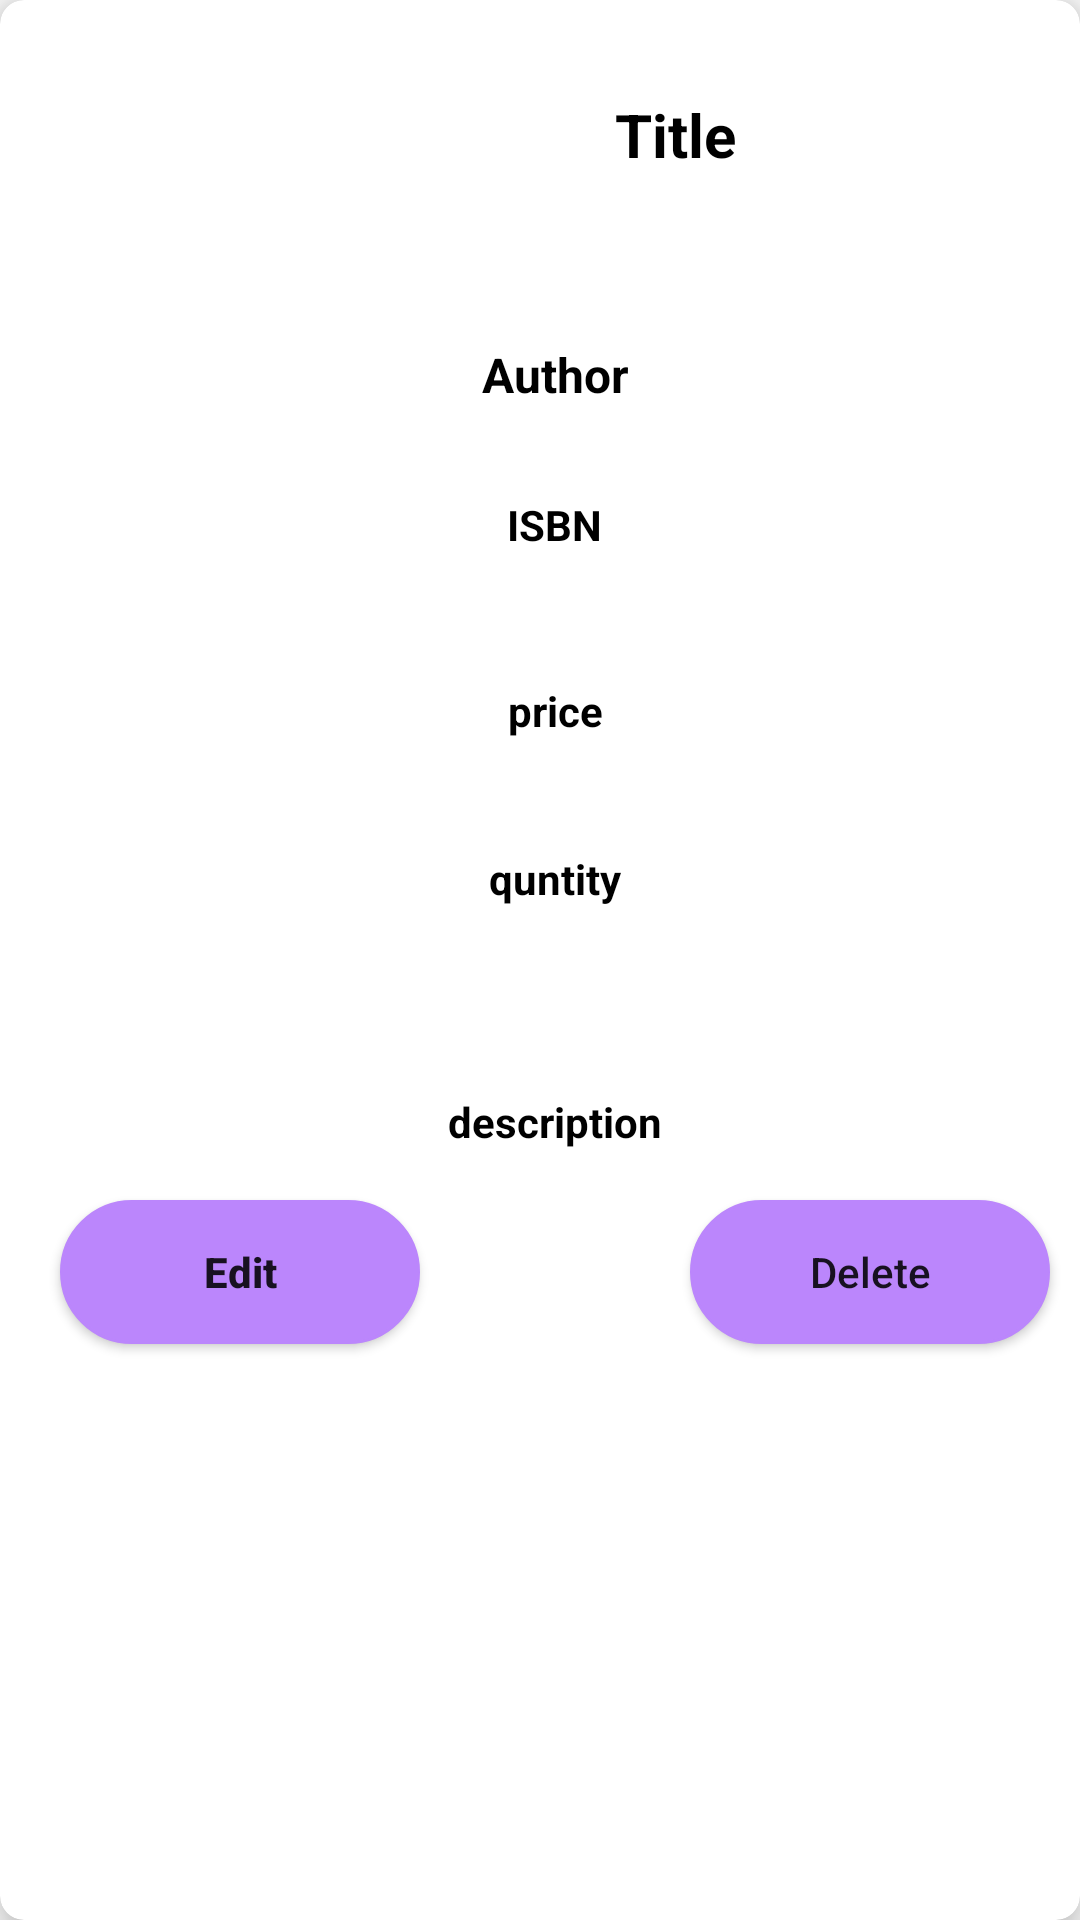

Layout XML and referenced resources for this Android screen:
<!-- AndroidManifest.xml: application theme Theme.BookShelf -->
<!-- res/layout/item.xml -->
<?xml version="1.0" encoding="utf-8"?>
<androidx.cardview.widget.CardView xmlns:android="http://schemas.android.com/apk/res/android"
    android:layout_width="match_parent"
    android:layout_height="wrap_content"
    xmlns:app="http://schemas.android.com/apk/res-auto"
    app:cardElevation="8dp"
    app:cardCornerRadius="8dp"
    android:layout_margin="16dp">
    <RelativeLayout
        android:layout_width="match_parent"
        android:background="@drawable/background02"
        android:layout_height="530dp">
        <com.google.android.material.imageview.ShapeableImageView
            android:layout_width="60dp"
            android:layout_height="60dp"
            android:id="@+id/recImage"
            android:src="@drawable/va_add"
            android:layout_marginStart="10dp"
            android:layout_marginBottom="10dp"
            android:layout_marginTop="10dp"
            android:scaleType="centerCrop"
            app:shapeAppearanceOverlay="@style/roundedImageViewRounded"/>
        <TextView
            android:layout_width="match_parent"
            android:layout_height="50dp"
            android:id="@+id/recTitle"
            android:text="Title"
            android:gravity="center"
            android:textSize="20sp"
            android:textStyle="bold"
            android:textColor="@color/black"
            android:layout_marginTop="20dp"
            android:layout_marginStart="20dp"
            android:layout_toEndOf="@id/recImage"/>


        <TextView
            android:id="@+id/recauthor"
            android:layout_width="match_parent"
            android:layout_height="50dp"
            android:gravity="center"
            android:textStyle="bold"
            android:layout_alignParentStart="true"
            android:layout_marginStart="10dp"
            android:layout_marginTop="100dp"
            android:text="Author"
            android:textAlignment="center"
            android:textColor="@color/black"
            android:textSize="16sp" />

        <TextView
            android:id="@+id/recisbn"
            android:layout_width="match_parent"
            android:layout_height="50dp"
            android:gravity="center"
            android:layout_below="@id/recauthor"
            android:layout_marginStart="-61dp"
            android:textStyle="bold"
            android:layout_marginBottom="12dp"
            android:layout_toEndOf="@id/recImage"
            android:maxLines="1"
            android:text="ISBN"
            android:textColor="@color/black"
            android:textSize="14sp" />

        <TextView
            android:id="@+id/recprice"
            android:layout_width="match_parent"
            android:layout_height="50dp"
            android:layout_below="@id/recisbn"
            android:layout_marginStart="-60dp"
            android:gravity="center"
            android:textStyle="bold"
            android:layout_marginBottom="12dp"
            android:layout_toEndOf="@id/recImage"
            android:text="price"
            android:textColor="@color/black"
            android:textSize="14sp" />

        <TextView
            android:id="@+id/recquntity"
            android:layout_width="match_parent"
            android:layout_height="38dp"
            android:layout_below="@id/recprice"
            android:layout_marginStart="-60dp"
            android:gravity="center"
            android:textStyle="bold"
            android:layout_marginBottom="12dp"
            android:layout_toEndOf="@id/recImage"
            android:text="quntity"
            android:textColor="@color/black"
            android:textSize="14sp" />


        <TextView
            android:id="@+id/recdescription"
            android:layout_width="match_parent"
            android:layout_height="100dp"
            android:layout_below="@id/recquntity"
            android:layout_marginStart="-60dp"
            android:textStyle="bold"
            android:layout_marginBottom="12dp"
            android:layout_toEndOf="@id/recImage"
            android:text="description"
            android:gravity="center"
            android:textColor="@color/black"
            android:textSize="14sp" />


        <Button
                android:id="@+id/btnedit"
                android:layout_width="120dp"
                android:layout_height="wrap_content"
                android:layout_marginTop="400dp"
                android:textStyle="bold"
                android:layout_marginLeft="20dp"
                android:background="@drawable/button"
                android:text="Edit"
                android:textAllCaps="false" />

        <Button
            android:id="@+id/btndelete"
            android:layout_width="120dp"
            android:layout_height="wrap_content"
            android:layout_marginLeft="230dp"
            android:layout_marginTop="400dp"
            android:background="@drawable/button"
            android:text="Delete"

            android:textAllCaps="false" />


    </RelativeLayout>

</androidx.cardview.widget.CardView>
<!-- resources referenced by this layout -->
<resources>
  <color name="black">#FF000000</color>
  <!-- drawable button (drawable) -->
  <shape xmlns:android="http://schemas.android.com/apk/res/android">
      <solid android:color="#BB86FC" />
      <stroke android:width="1dp" android:color="#BB86FC" />
      <padding android:left="10dp" android:top="10dp" android:right="10dp" android:bottom="10dp" />
      <corners android:radius="40dp" />
  </shape>
  <style name="roundedImageViewRounded">
          <item name="cornerFamily">rounded</item>
          <item name="cornerSize">50%</item>
      </style>
  <style name="Theme.BookShelf" parent="Theme.AppCompat.DayNight.NoActionBar">
          
          <item name="colorPrimary">@color/purple_500</item>
          <item name="colorPrimaryVariant">@color/purple_700</item>
          <item name="colorOnPrimary">@color/white</item>
          
          <item name="colorSecondary">@color/teal_200</item>
          <item name="colorSecondaryVariant">@color/teal_700</item>
          <item name="colorOnSecondary">@color/black</item>
          
          <item name="android:statusBarColor">?attr/colorPrimaryVariant</item>
          
      </style>
  <color name="purple_500">#FF6200EE</color>
  <color name="purple_700">#FF3700B3</color>
  <color name="white">#FFFFFFFF</color>
  <color name="teal_200">#FF03DAC5</color>
  <color name="teal_700">#FF018786</color>
</resources>
